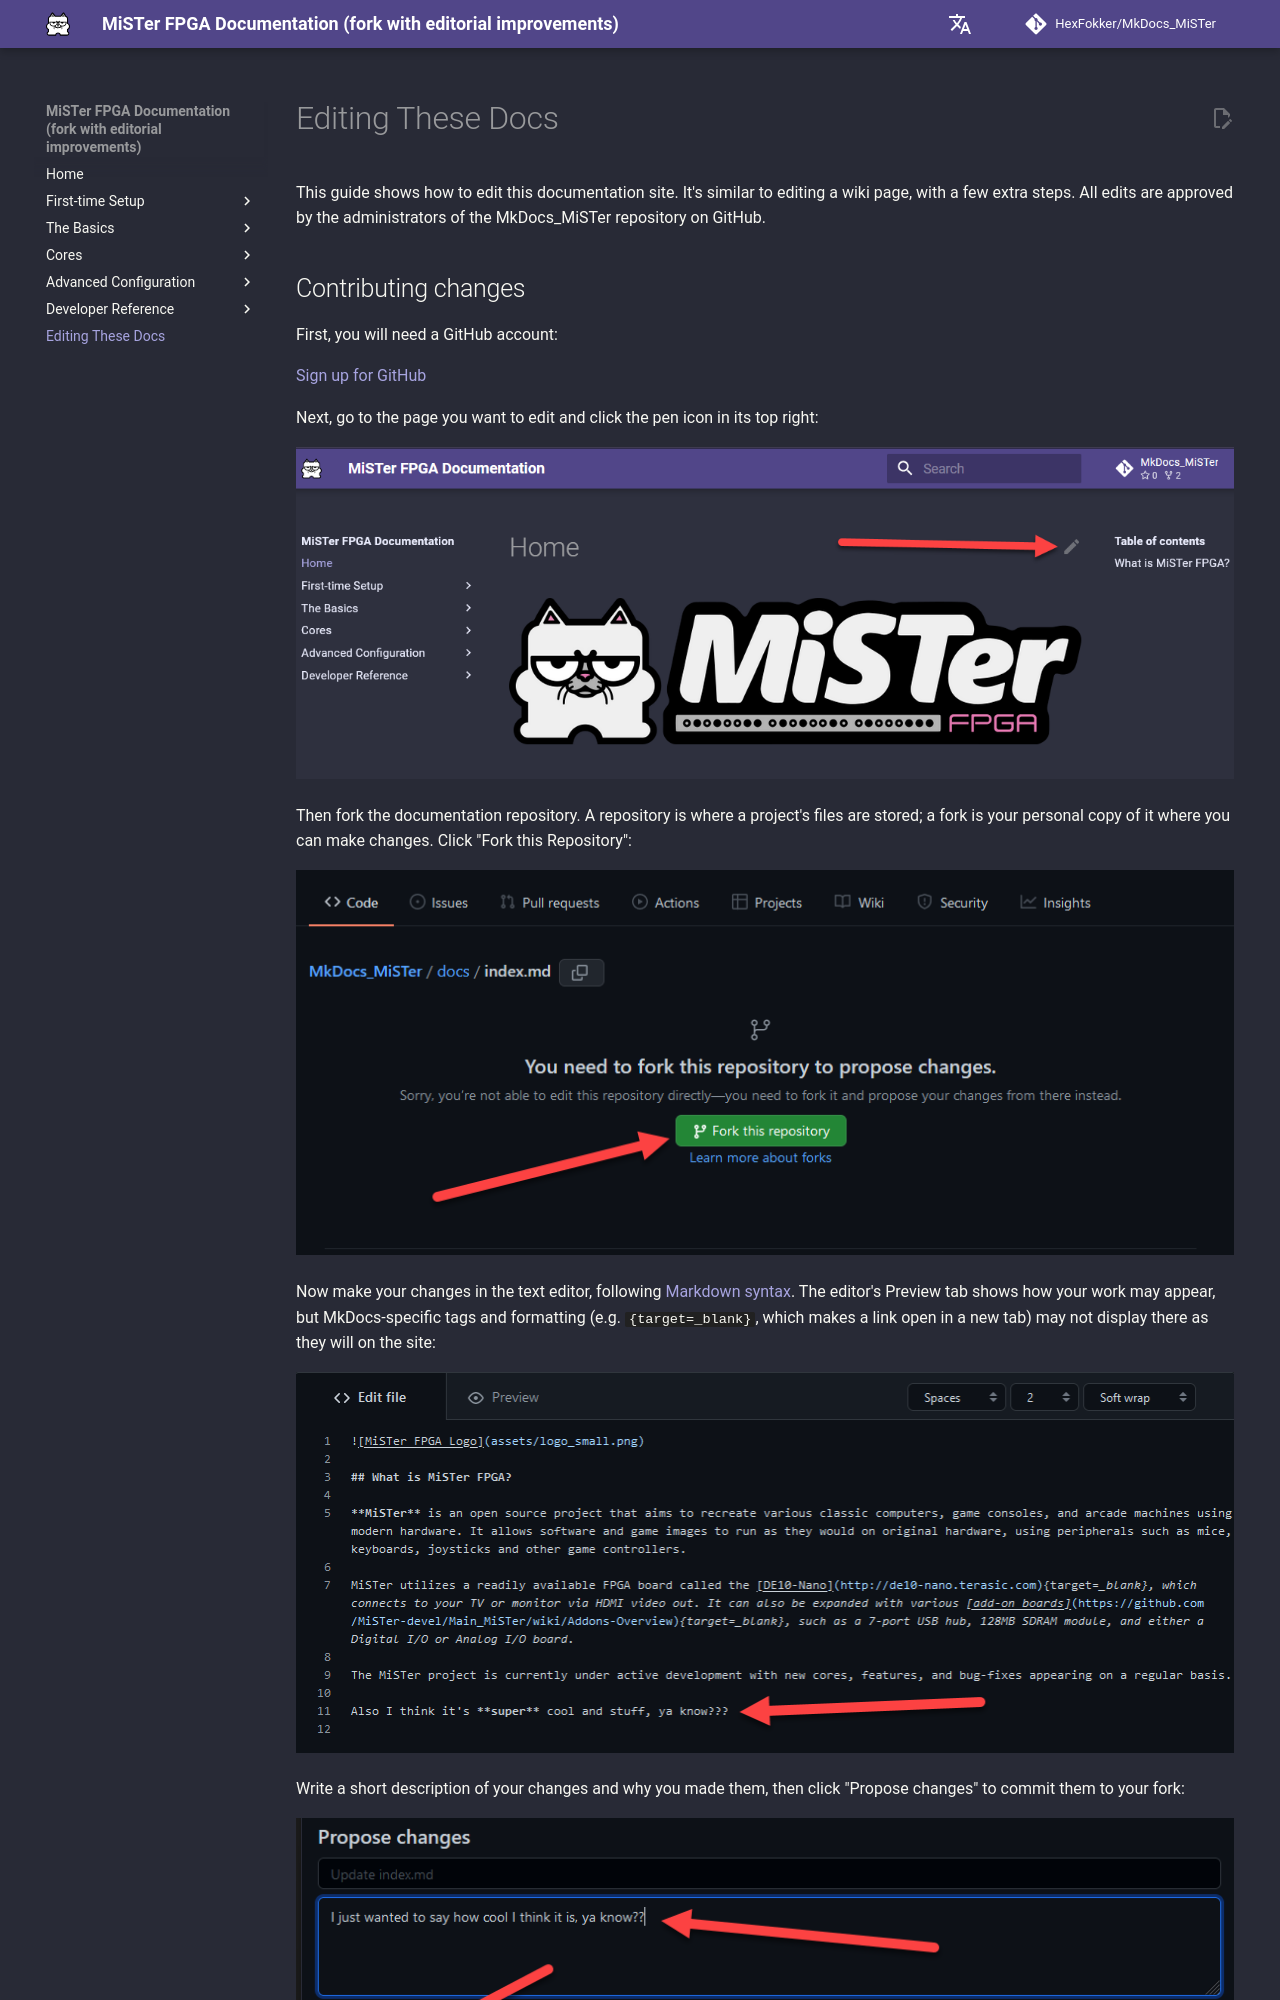

repository: HexFokker/MkDocs_MiSTer · page: editing/index.html · generator: mkdocs

---
hide:
  - toc
---

This guide shows how to edit this documentation site. It's similar to editing a wiki page, with a few extra steps. All edits are approved by the administrators of the MkDocs_MiSTer repository on GitHub.
